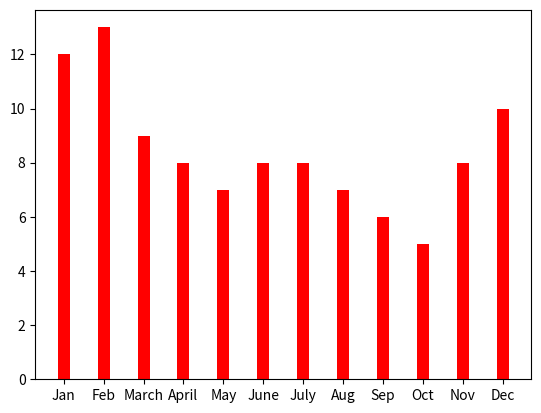

Here is the Python script that generated this plot:
import matplotlib.pyplot as plt

Month = ['Jan', 'Feb', 'March', 'April', 'May', 'June', 'July', 'Aug', 'Sep', 'Oct', 'Nov', 'Dec']
Customer1 = [12, 13, 9, 8, 7, 8, 8, 7, 6, 5, 8, 10]
Customer2 = [14, 16, 11, 7, 6, 6, 7, 6, 5, 8, 9, 12]


# Line graph
# plt.plot(Month, Customer1, color='red', label='Customer1', marker='o')
# plt.plot(Month, Customer2, color='blue', label='Customer2', marker='^')
# plt.xlabel('Month')
# plt.ylabel('Electricity Consumption')
# plt.title('Power Consumption for this Year')
# plt.legend(loc='upper center')
# plt.show()


# Multiple graphs separately in the same window
# plt.subplot(1, 2, 1)    #row no., col no., no. of graphs
# plt.plot(Month, Customer1, color='red', label='Customer1', marker='o')
# plt.xlabel('Month')
# plt.ylabel('Electricity Consumption')
# plt.title('Power Consumption of building-1 for this Year')

# plt.subplot(1, 2, 2)    #row no., col no., no. of graphs
# plt.plot(Month, Customer2, color='blue', label='Customer2', marker='^')
# plt.xlabel('Month')
# plt.ylabel('Electricity Consumption')
# plt.title('Power Consumption of building-2 for this Year')

# plt.show()


# Scatter plot
# plt.scatter(Month, Customer1, color='orange', label='Customer-1')
# plt.scatter(Month, Customer2, color='blue', label='Customer-2')
# plt.xlabel('Month')
# plt.ylabel('Electricity Consumption')
# plt.title('Scatter Plots of Power Consumption')
# plt.grid()
# plt.legend(loc='upper center')
# plt.show()


# Histogram
# plt.hist(Customer1, bins=40, color='green')
# plt.xlabel('Month')
# plt.ylabel('Electricity Consumption')
# plt.title('Histogram of Power Consumption')
# plt.show()


# Bar charts
plt.bar(Month, Customer1, width=0.3, color='red')
plt.show()

